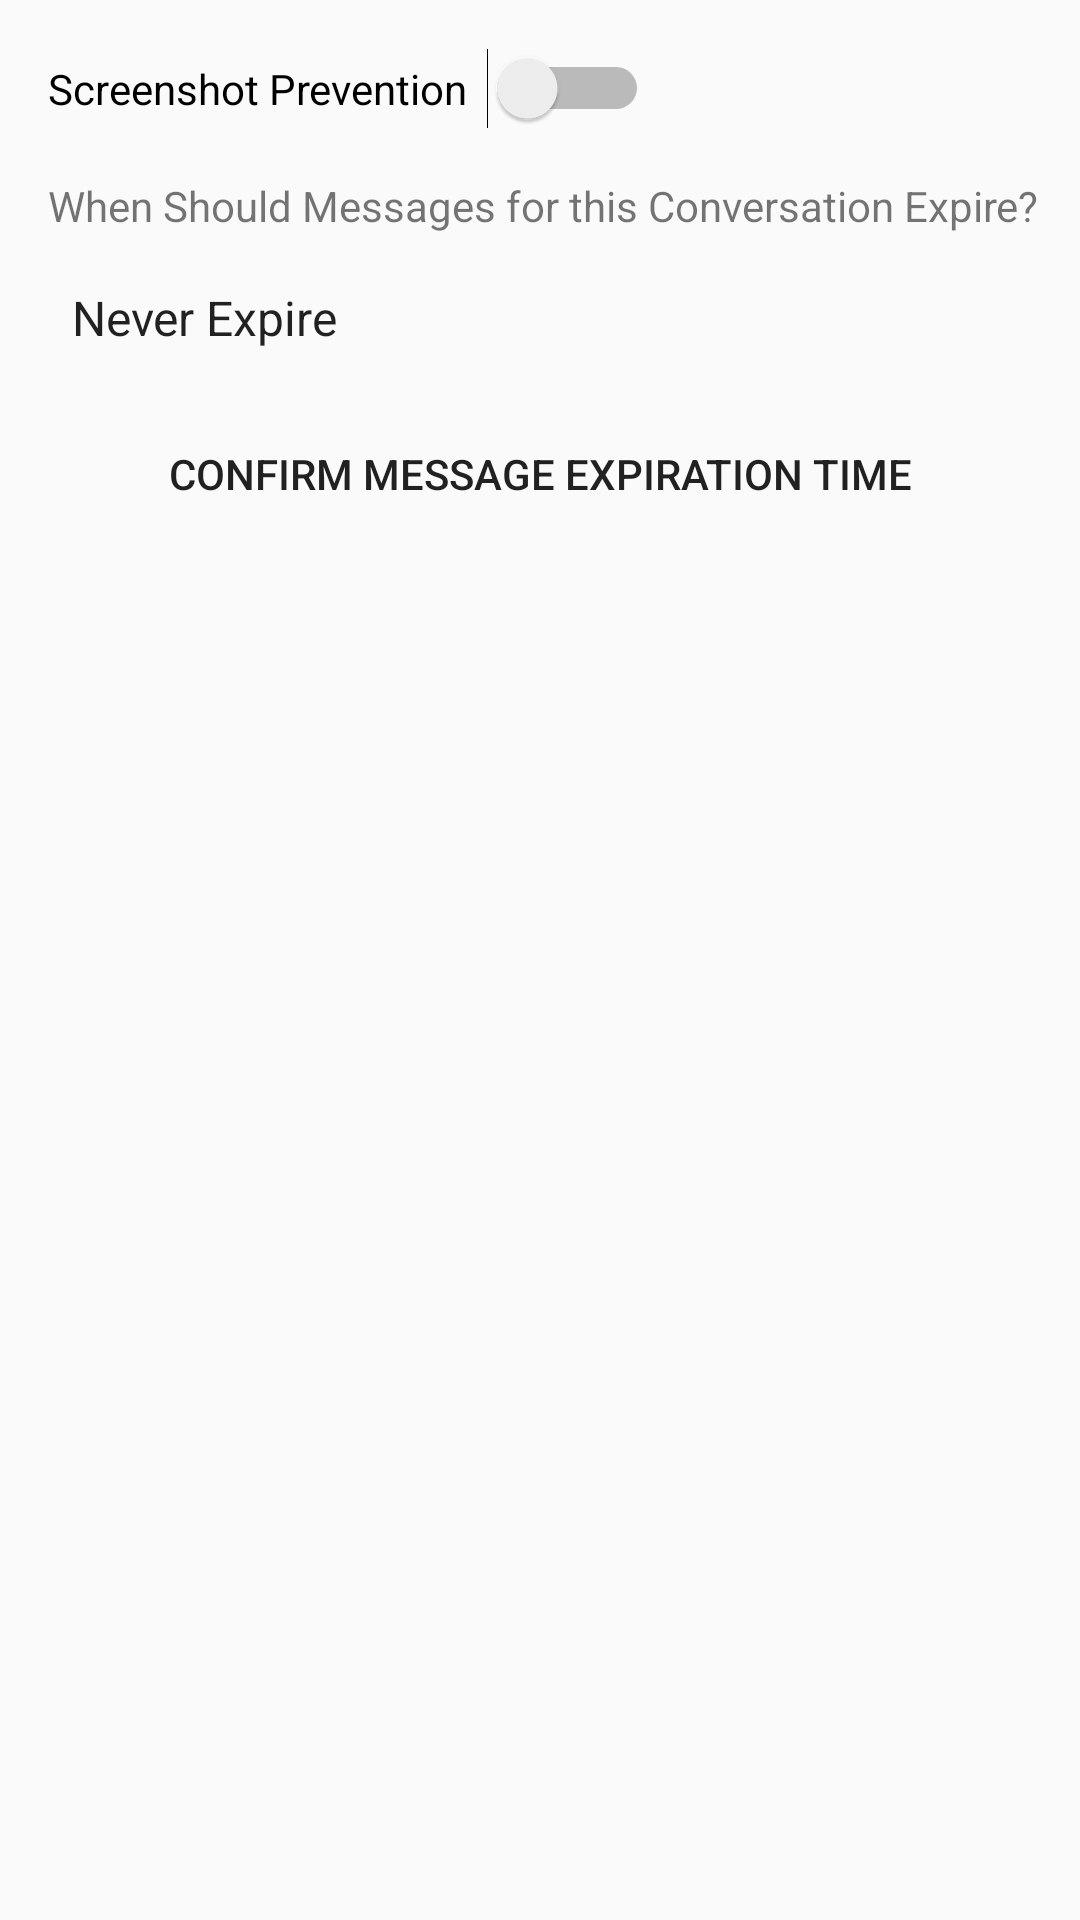

The Android layout XML behind this screen, and the referenced resources:
<!-- AndroidManifest.xml: activity theme HiddenTitleTheme -->
<!-- res/layout/activity_chat_settings.xml -->
<?xml version="1.0" encoding="utf-8"?>
<androidx.constraintlayout.widget.ConstraintLayout xmlns:android="http://schemas.android.com/apk/res/android"
    xmlns:app="http://schemas.android.com/apk/res-auto"
    xmlns:tools="http://schemas.android.com/tools"
    android:layout_width="match_parent"
    android:layout_height="match_parent"
    tools:context=".ChatSettingsActivity">

    <Switch
        android:id="@+id/settingsSwitch"
        android:layout_width="wrap_content"
        android:layout_height="wrap_content"
        android:layout_marginStart="16dp"
        android:layout_marginTop="16dp"
        android:text="Screenshot Prevention  "
        app:layout_constraintStart_toStartOf="parent"
        app:layout_constraintTop_toTopOf="parent" />

    <Spinner
        android:id="@+id/spnExpire"
        android:layout_width="395dp"
        android:layout_height="wrap_content"
        android:layout_marginStart="16dp"
        android:layout_marginTop="16dp"
        android:entries="@array/spinnerItems"
        app:layout_constraintStart_toStartOf="parent"
        app:layout_constraintTop_toBottomOf="@+id/textView3" />

    <TextView
        android:id="@+id/textView3"
        android:layout_width="wrap_content"
        android:layout_height="wrap_content"
        android:layout_marginStart="16dp"
        android:layout_marginTop="16dp"
        android:text="When Should Messages for this Conversation Expire?"
        app:layout_constraintStart_toStartOf="parent"
        app:layout_constraintTop_toBottomOf="@+id/settingsSwitch" />

    <Button
        android:id="@+id/btnExpire"
        android:layout_width="0dp"
        android:layout_height="wrap_content"
        android:layout_marginStart="16dp"
        android:layout_marginTop="16dp"
        android:layout_marginEnd="16dp"
        android:background="?attr/selectableItemBackground"
        android:text="Confirm Message Expiration Time"
        app:layout_constraintEnd_toEndOf="parent"
        app:layout_constraintStart_toStartOf="parent"
        app:layout_constraintTop_toBottomOf="@+id/spnExpire" />
</androidx.constraintlayout.widget.ConstraintLayout>
<!-- resources referenced by this layout -->
<resources>
  <string-array name="spinnerItems">
      <item>Never Expire</item>
      <item>After 24 Hours</item>
      <item>After 1 Hour</item>
  </string-array>
  <style name="HiddenTitleTheme" parent="AppTheme">
          <item name="windowNoTitle">true</item>
          <item name="windowActionBar">false</item>
      </style>
  <style name="AppTheme" parent="Theme.AppCompat.Light.DarkActionBar">
          
          <item name="colorPrimary">@color/colorPrimary</item>
          <item name="colorPrimaryDark">@color/colorPrimaryDark</item>
          <item name="colorAccent">@color/colorAccent</item>
      </style>
  <!-- not gathered from this repository: default colours our renderer supplied (Android Studio template values) -->
  <color name="colorPrimary">#FF6200EE</color>
  <color name="colorPrimaryDark">#FF3700B3</color>
  <color name="colorAccent">#FF03DAC5</color>
</resources>
